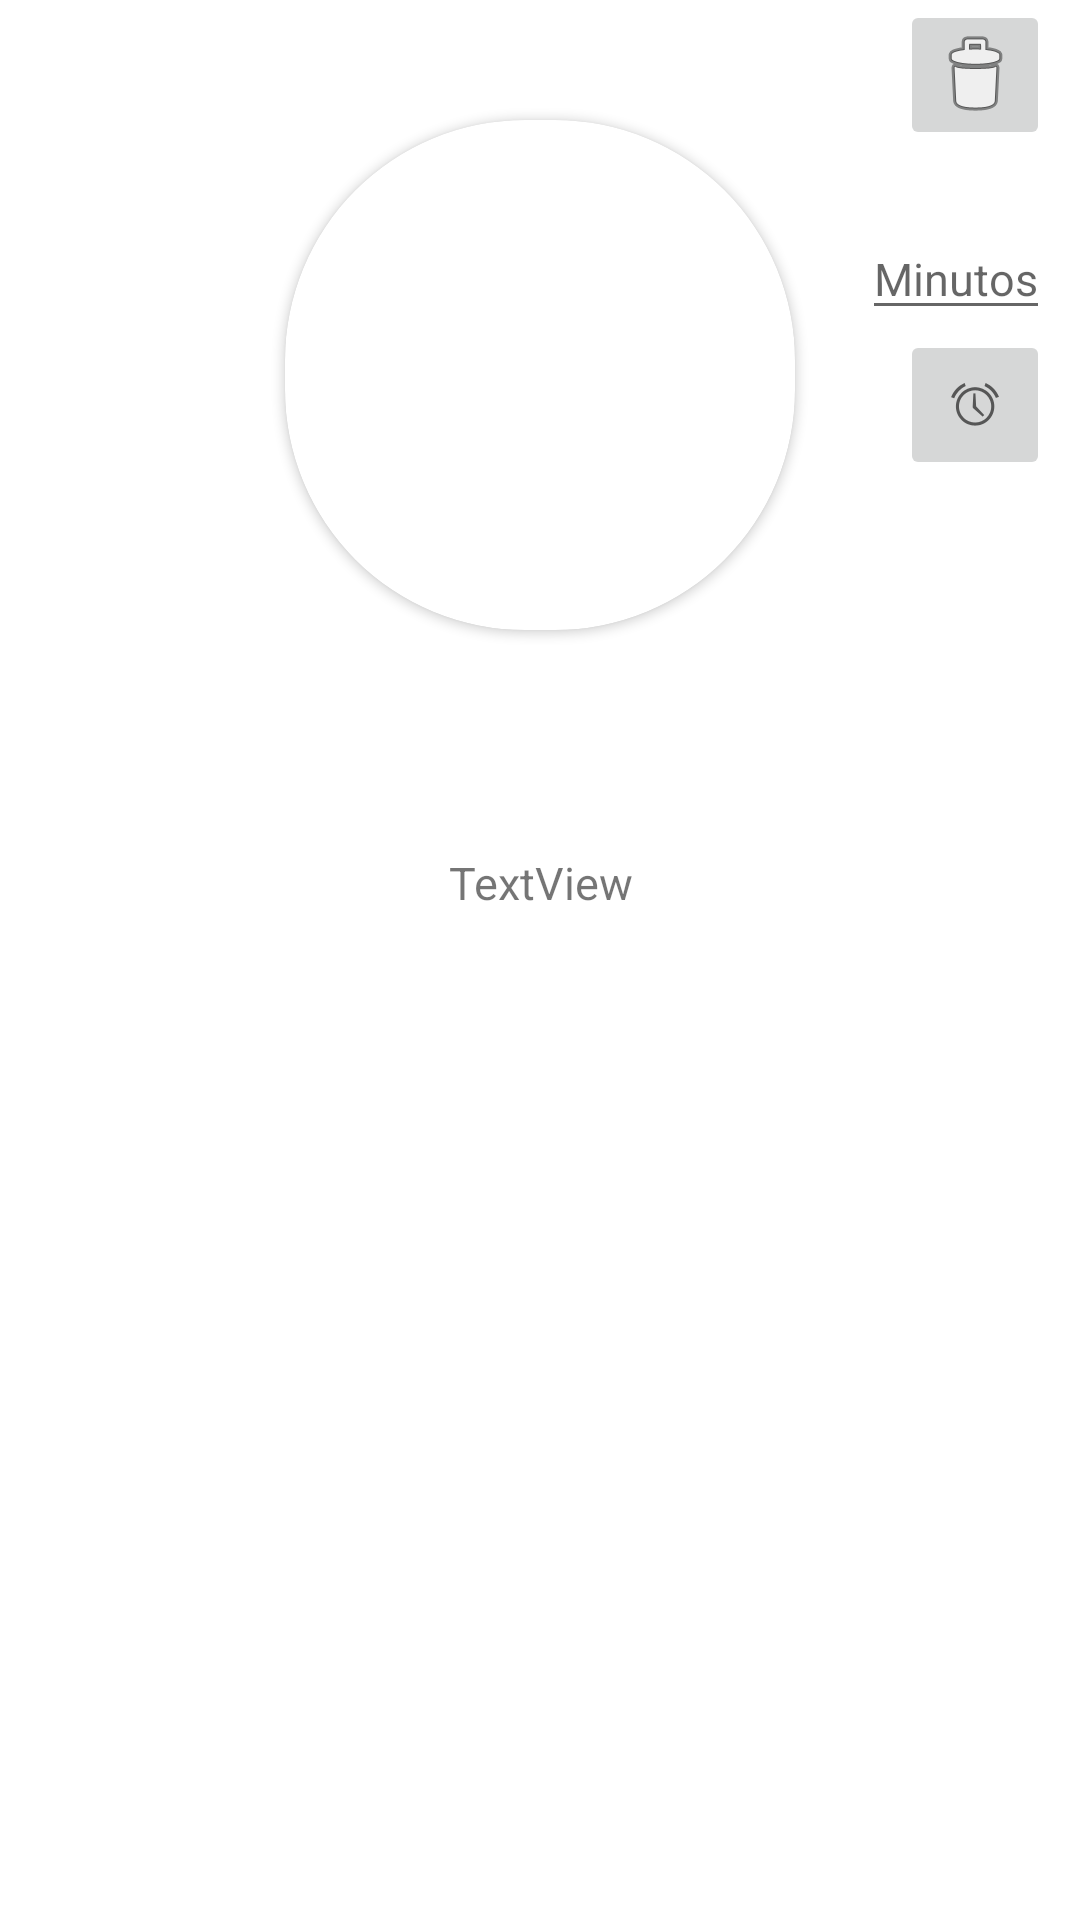

The Android layout XML behind this screen, and the referenced resources:
<!-- AndroidManifest.xml: application theme Theme.Deliceta -->
<!-- res/layout/info_receta.xml -->
<androidx.constraintlayout.widget.ConstraintLayout xmlns:android="http://schemas.android.com/apk/res/android"
    xmlns:app="http://schemas.android.com/apk/res-auto"
    xmlns:tools="http://schemas.android.com/tools"
    android:layout_width="match_parent"
    android:layout_height="match_parent">

    <androidx.cardview.widget.CardView
        android:id="@+id/infoCard"
        android:layout_width="170dp"
        android:layout_height="170dp"
        android:layout_centerHorizontal="true"
        android:elevation="12dp"
        android:innerRadius="0dp"
        android:shape="ring"
        android:thicknessRatio="1.9"
        app:cardCornerRadius="80dp"
        app:layout_constraintEnd_toEndOf="parent"
        app:layout_constraintStart_toStartOf="parent"
        app:layout_constraintTop_toTopOf="parent"
        android:layout_marginTop="40dp">

        <ImageView
            android:id="@+id/infoPhotoreceta"
            android:layout_width="match_parent"
            android:layout_height="170dp"
            android:layout_alignParentTop="true"
            android:layout_centerHorizontal="true"
            android:onClick="camera"
            tools:background="@color/turquesaOscuro" />

    </androidx.cardview.widget.CardView>

    <ImageButton
        android:id="@+id/deleteButton"
        android:layout_width="50dp"
        android:layout_height="50dp"
        app:srcCompat="@android:drawable/ic_menu_delete"
        android:layout_marginRight="10dp"
        android:layout_marginTop="10dp"
        app:layout_constraintEnd_toEndOf="parent"/>

    <EditText
        android:id="@+id/textotiempo"
        android:layout_width="wrap_content"
        android:layout_height="wrap_content"
        android:hint="Minutos"
        android:inputType="number"
        android:maxLength="3"
        android:textSize="15sp"
        tools:layout_editor_absoluteX="343dp"
        tools:layout_editor_absoluteY="88dp"
        app:layout_constraintEnd_toEndOf="parent"
        android:layout_marginRight="10dp"
        app:layout_constraintBottom_toTopOf="@id/timeButton"/>
    <TextView
        android:id="@+id/textocuentaatras"
        android:layout_width="wrap_content"
        android:layout_height="wrap_content"
        android:textSize="20sp"
        tools:layout_editor_absoluteX="343dp"
        tools:layout_editor_absoluteY="88dp"
        app:layout_constraintEnd_toEndOf="parent"
        android:layout_marginRight="10dp"
        app:layout_constraintTop_toBottomOf="@id/timeButton"/>


    <ImageButton
        android:id="@+id/timeButton"
        android:layout_width="50dp"
        android:layout_height="50dp"
        android:layout_marginTop="60dp"
        app:layout_constraintEnd_toEndOf="parent"
        app:layout_constraintTop_toBottomOf="@id/deleteButton"
        android:layout_marginRight="10dp"
        android:onClick="play"
        app:srcCompat="@android:drawable/ic_lock_idle_alarm"/>

    <LinearLayout
        android:layout_width="321dp"
        android:layout_height="389dp"
        android:layout_marginTop="28dp"
        android:orientation="vertical"
        app:layout_constraintEnd_toEndOf="parent"
        app:layout_constraintStart_toStartOf="parent"
        app:layout_constraintTop_toBottomOf="@+id/infoCard">

        <TextView
            android:id="@+id/infoNameReceta"
            android:layout_width="match_parent"
            android:layout_height="wrap_content"
            tools:text="Nombre de la receta"
            android:textSize="20sp"
            android:gravity="center_horizontal"/>

        <TextView
            android:id="@+id/infoTiempoCoccion"
            android:layout_width="match_parent"
            android:layout_height="wrap_content"
            tools:text="20 minutos"
            android:gravity="right"/>

        <ScrollView
            android:layout_width="match_parent"
            android:layout_height="match_parent">

            <LinearLayout
                android:layout_width="match_parent"
                android:layout_height="wrap_content"
                android:orientation="vertical" >

                <TextView
                    android:id="@+id/infoIngredientes"
                    android:layout_width="match_parent"
                    android:layout_height="wrap_content"
                    android:gravity="center"
                    android:text="TextView"
                    android:textSize="15sp"
                    tools:text="Ingredientes" />

                <TextView
                    android:id="@+id/infoDescripcion"
                    android:layout_width="match_parent"
                    android:layout_height="wrap_content"
                    android:gravity="center"
                    android:textSize="15sp"
                    tools:text="Descripcion" />

                <Space
                    android:layout_width="match_parent"
                    android:layout_height="10dp" />
            </LinearLayout>
        </ScrollView>

    </LinearLayout>


</androidx.constraintlayout.widget.ConstraintLayout>
<!-- resources referenced by this layout -->
<resources>
  <color name="turquesaOscuro">#56E1D5</color>
  <style name="Theme.Deliceta" parent="Theme.MaterialComponents.DayNight.DarkActionBar">
          
          <item name="colorPrimary">@color/moradoClaro</item>
          <item name="colorPrimaryVariant">@color/lightblack</item>
          <item name="colorOnPrimary">@color/black</item>
          
          <item name="colorSecondary">@color/teal_200</item>
          <item name="colorSecondaryVariant">@color/teal_700</item>
          <item name="colorOnSecondary">@color/black</item>
          
          <item name="android:statusBarColor" tools:targetApi="l">?attr/colorPrimaryVariant</item>
          
      </style>
  <color name="moradoClaro">#8365B8</color>
  <color name="lightblack">#252525</color>
  <color name="black">#FF000000</color>
  <color name="teal_200">#FF03DAC5</color>
  <color name="teal_700">#FF018786</color>
</resources>
